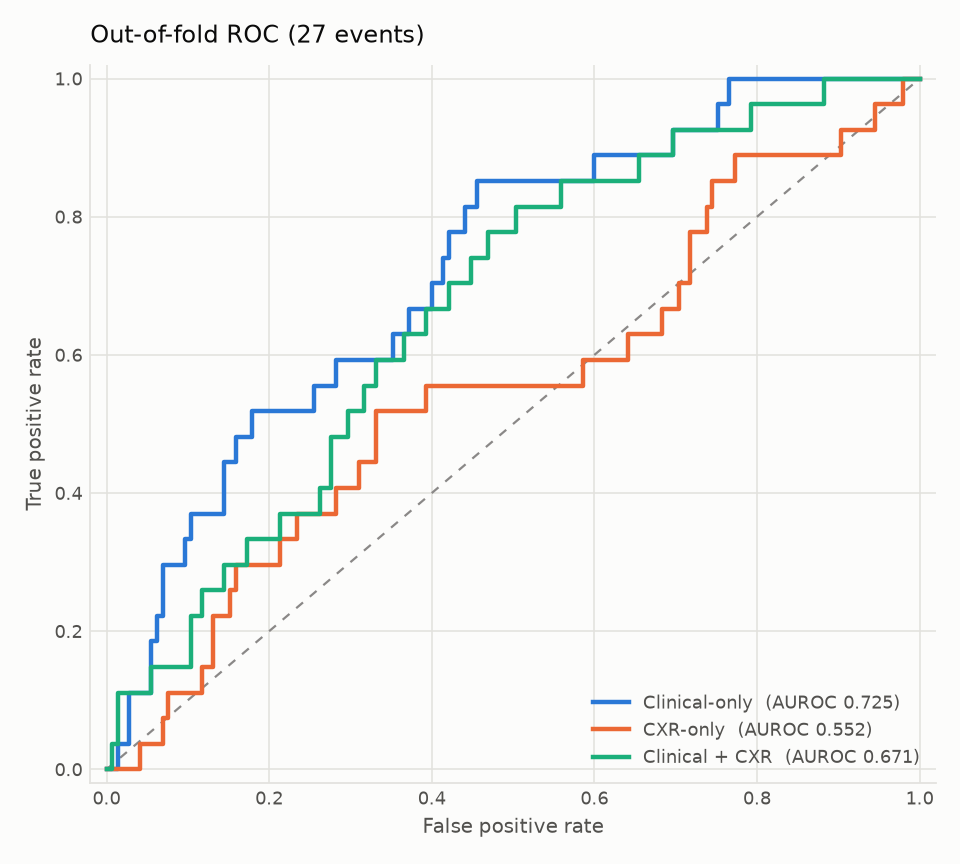

The file beside this chart, header and first rows:
model, false_positive_rate, true_positive_rate
Clinical-only, 0.0, 0.0
Clinical-only, 0.006897, 0.0
Clinical-only, 0.01379, 0.0
Clinical-only, 0.01379, 0.03704
Clinical-only, 0.02069, 0.03704
Clinical-only, 0.02759, 0.03704
Clinical-only, 0.02759, 0.07407
Clinical-only, 0.02759, 0.1111
Clinical-only, 0.03448, 0.1111
Clinical-only, 0.04138, 0.1111
Clinical-only, 0.04828, 0.1111
Clinical-only, 0.05517, 0.1111
Clinical-only, 0.05517, 0.1481
Clinical-only, 0.05517, 0.1852
Clinical-only, 0.06207, 0.1852
Clinical-only, 0.06207, 0.2222
Clinical-only, 0.06897, 0.2222
Clinical-only, 0.06897, 0.2593
Clinical-only, 0.06897, 0.2963
Clinical-only, 0.07586, 0.2963
Clinical-only, 0.08276, 0.2963
Clinical-only, 0.08966, 0.2963
Clinical-only, 0.09655, 0.2963
Clinical-only, 0.09655, 0.3333
Clinical-only, 0.1034, 0.3333
Clinical-only, 0.1034, 0.3704
Clinical-only, 0.1103, 0.3704
Clinical-only, 0.1172, 0.3704
Clinical-only, 0.1241, 0.3704
Clinical-only, 0.131, 0.3704
Clinical-only, 0.1379, 0.3704
Clinical-only, 0.1448, 0.3704
Clinical-only, 0.1448, 0.4074
Clinical-only, 0.1448, 0.4444
Clinical-only, 0.1517, 0.4444
Clinical-only, 0.1586, 0.4444
Clinical-only, 0.1586, 0.4815
Clinical-only, 0.1655, 0.4815
Clinical-only, 0.1724, 0.4815
Clinical-only, 0.1793, 0.4815
Clinical-only, 0.1793, 0.5185
Clinical-only, 0.1862, 0.5185
Clinical-only, 0.1931, 0.5185
Clinical-only, 0.2, 0.5185
Clinical-only, 0.2069, 0.5185
Clinical-only, 0.2138, 0.5185
Clinical-only, 0.2207, 0.5185
Clinical-only, 0.2276, 0.5185
Clinical-only, 0.2345, 0.5185
Clinical-only, 0.2414, 0.5185
Clinical-only, 0.2483, 0.5185
Clinical-only, 0.2552, 0.5185
Clinical-only, 0.2552, 0.5556
Clinical-only, 0.2621, 0.5556
Clinical-only, 0.269, 0.5556
Clinical-only, 0.2759, 0.5556
Clinical-only, 0.2828, 0.5556
Clinical-only, 0.2828, 0.5926
Clinical-only, 0.2897, 0.5926
Clinical-only, 0.2966, 0.5926
... 459 more rows
